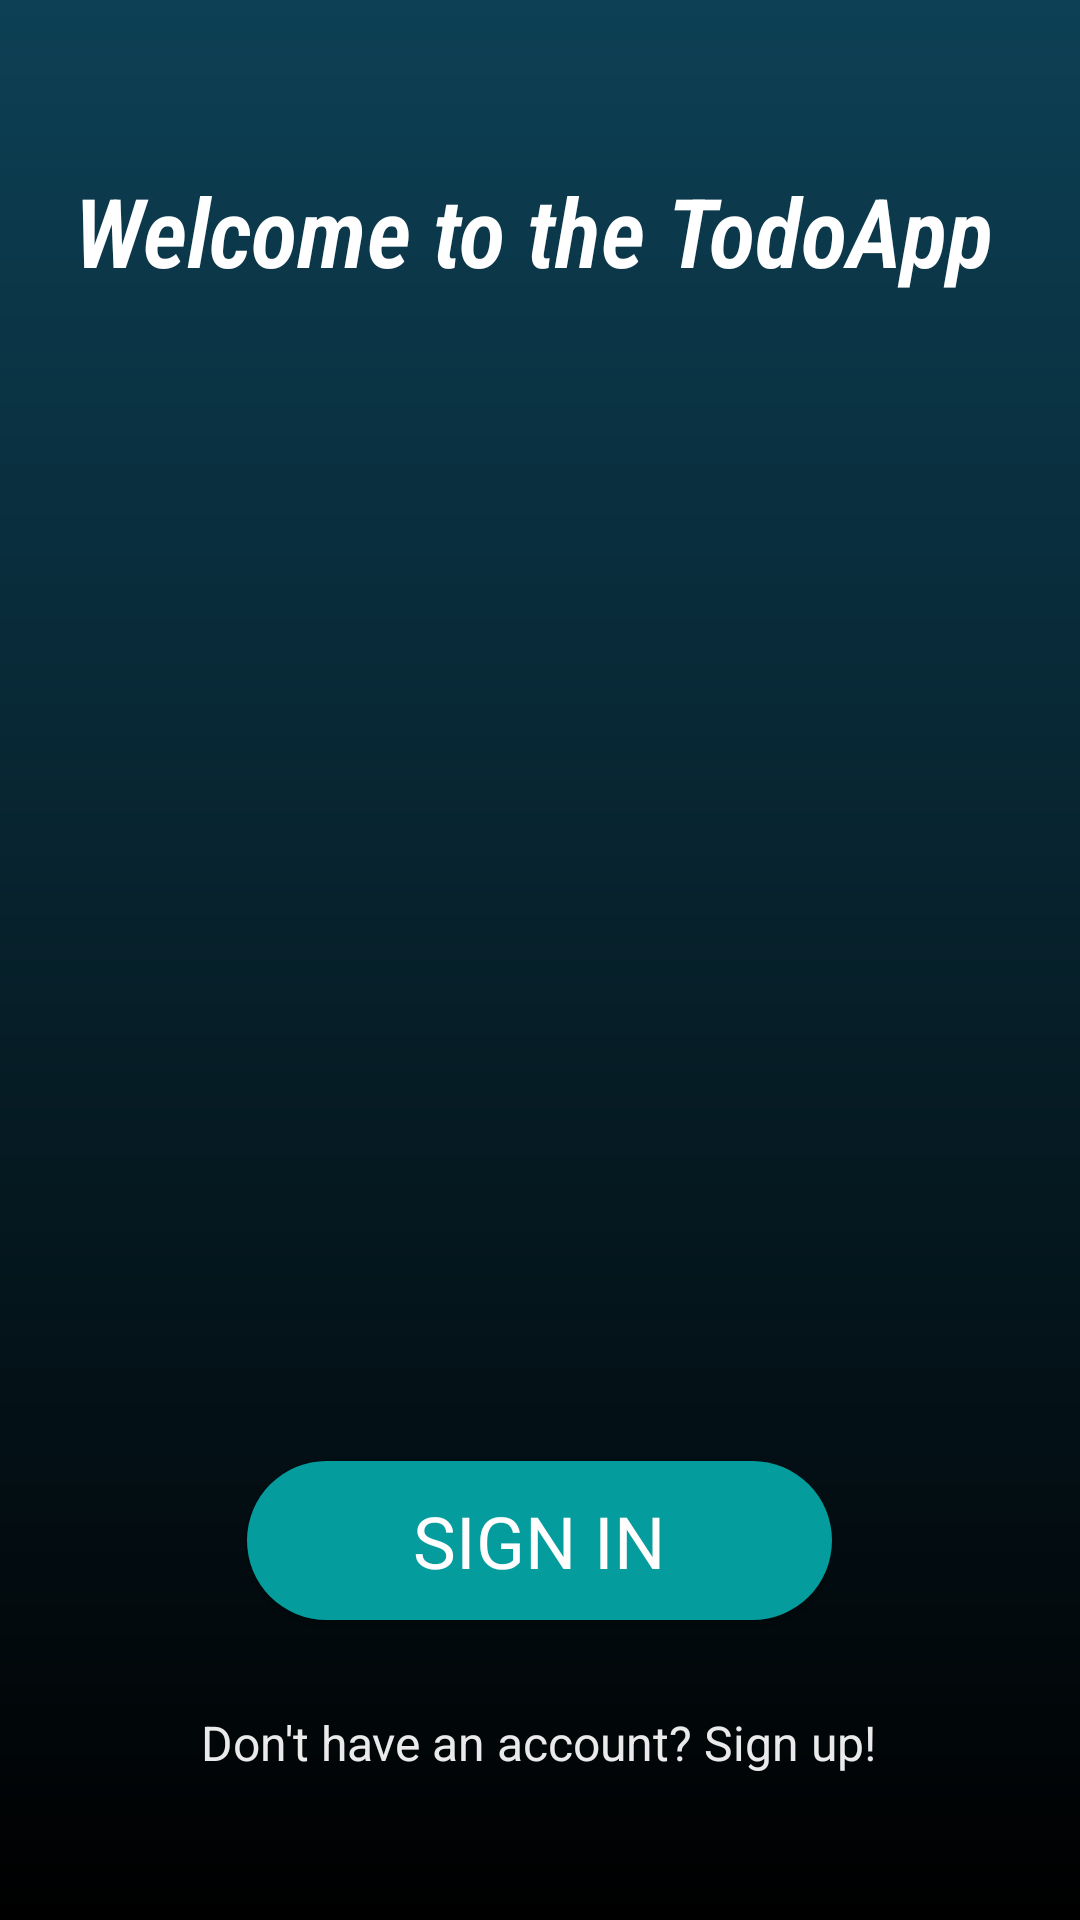

Android layout source for this screen:
<!-- AndroidManifest.xml: application theme Theme.DenemeApplication -->
<!-- res/layout/activity_main.xml -->
<?xml version="1.0" encoding="utf-8"?>
<androidx.constraintlayout.widget.ConstraintLayout xmlns:android="http://schemas.android.com/apk/res/android"
    xmlns:app="http://schemas.android.com/apk/res-auto"
    xmlns:tools="http://schemas.android.com/tools"
    android:id="@+id/mainLayout"
    android:layout_width="match_parent"
    android:layout_height="match_parent"
    android:alpha="1"
    android:background="@drawable/main_background_gradient"
    tools:context=".MainActivity">


    <TextView
        android:id="@+id/textView"
        android:layout_width="wrap_content"
        android:layout_height="wrap_content"
        android:fontFamily="sans-serif-condensed-light"
        android:hint="Title name"
        android:scaleX="2"
        android:scaleY="2"
        android:text="@string/welcoming_text"
        android:textAppearance="@style/TextAppearance.AppCompat.Body1"
        android:textColor="@color/white"
        android:textSize="16sp"
        android:textStyle="bold|italic"
        app:layout_constraintBottom_toBottomOf="parent"
        app:layout_constraintHorizontal_bias="0.491"
        app:layout_constraintLeft_toLeftOf="parent"
        app:layout_constraintRight_toRightOf="parent"
        app:layout_constraintTop_toTopOf="parent"
        app:layout_constraintVertical_bias="0.107" />

    <Button
        android:id="@+id/loginButton"
        android:layout_width="195dp"
        android:layout_height="53dp"
        android:background="@drawable/rounded_button"
        android:backgroundTint="#DE3BFF"
        android:clickable="true"
        android:fontFamily="@font/roboto"
        android:foregroundTint="#CDDC39"
        android:text="@string/login_text"
        android:textColor="#FFFDFE"
        android:textColorLink="#4CAF50"
        android:textSize="24sp"
        app:backgroundTint="@color/button_color"
        app:layout_constraintBottom_toBottomOf="parent"
        app:layout_constraintEnd_toEndOf="parent"
        app:layout_constraintHorizontal_bias="0.498"
        app:layout_constraintStart_toStartOf="parent"
        app:layout_constraintTop_toBottomOf="@+id/textView"
        app:layout_constraintVertical_bias="0.800" />

    <TextView
        android:id="@+id/textViewSignUp"
        android:layout_width="wrap_content"
        android:layout_height="wrap_content"
        android:alpha="0.92"
        android:clickable="true"
        android:text="@string/sign_up_text"
        android:textColor="#FFFFFF"
        android:textSize="16sp"
        app:layout_constraintBottom_toBottomOf="parent"
        app:layout_constraintEnd_toEndOf="parent"
        app:layout_constraintHorizontal_bias="0.497"
        app:layout_constraintStart_toStartOf="parent"
        app:layout_constraintTop_toBottomOf="@+id/loginButton"
        app:layout_constraintVertical_bias="0.381" />


</androidx.constraintlayout.widget.ConstraintLayout>
<!-- resources referenced by this layout -->
<resources>
  <color name="button_color">#049C9C</color>
  <color name="white">#FFFFFFFF</color>
  <!-- drawable main_background_gradient (drawable) -->
  <?xml version="1.0" encoding="utf-8"?>
  <shape xmlns:android="http://schemas.android.com/apk/res/android">
  
      <gradient android:type="linear" android:angle="100"
          android:startColor="@color/dark_teal"  android:endColor="@color/black"></gradient>
  
  </shape>
  <!-- drawable rounded_button (drawable) -->
  <?xml version="1.0" encoding="utf-8"?>
  <shape xmlns:android="http://schemas.android.com/apk/res/android">
      <solid android:color="@color/button_color" />
      <corners android:radius="40dp" />
  </shape>
  <string name="login_text">Sign in</string>
  <string name="sign_up_text">Don\'t have an account? Sign up!</string>
  <string name="welcoming_text">Welcome to the TodoApp</string>
  <style name="Theme.DenemeApplication" parent="Base.Theme.DenemeApplication" />
  <color name="dark_teal">#0D4055</color>
  <color name="black">#FF000000</color>
  <style name="Base.Theme.DenemeApplication" parent="Theme.Material3.DayNight.NoActionBar">
          
          
      </style>
</resources>
